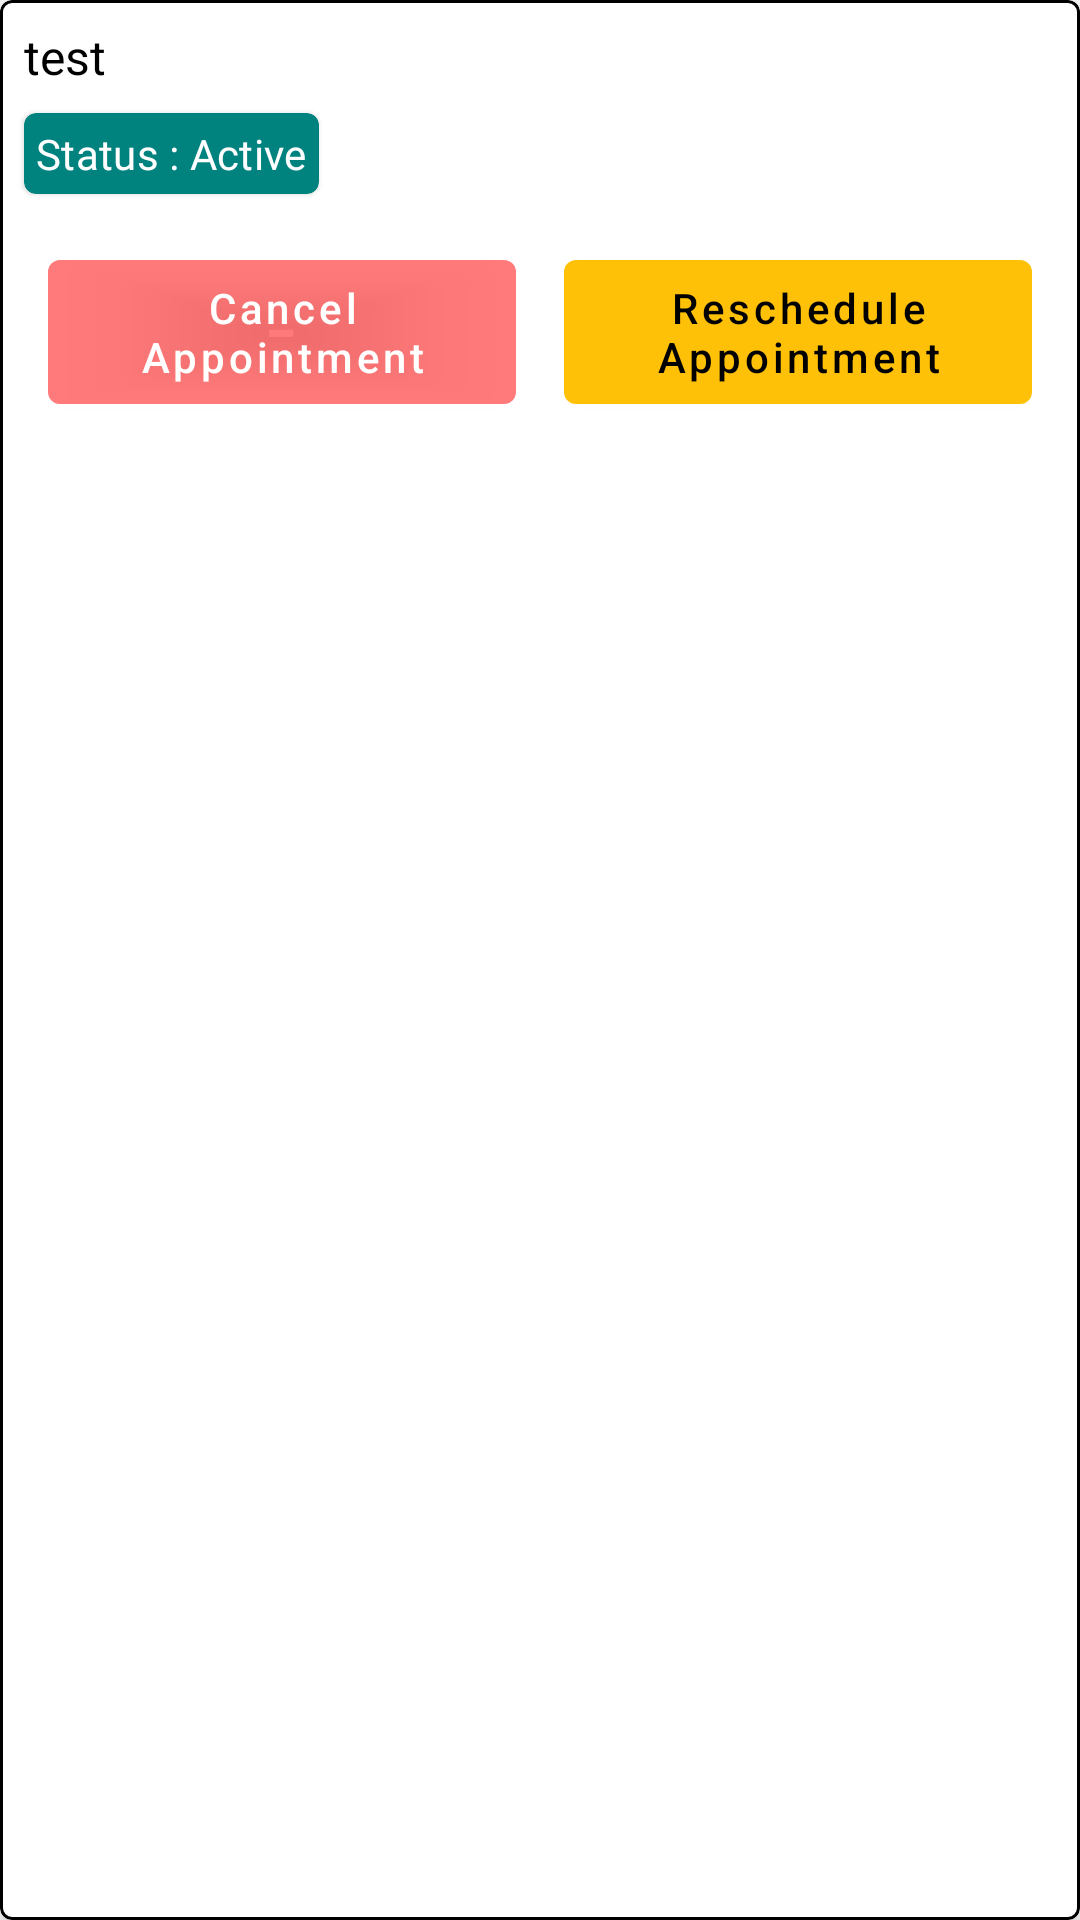

Layout XML and referenced resources for this Android screen:
<!-- AndroidManifest.xml: application theme AppTheme -->
<!-- res/layout/appointment_card.xml -->
<?xml version="1.0" encoding="utf-8"?>
<com.google.android.material.card.MaterialCardView xmlns:android="http://schemas.android.com/apk/res/android"
    android:layout_width="match_parent"
    xmlns:app="http://schemas.android.com/apk/res-auto"
    android:layout_height="wrap_content"
    android:layout_marginLeft="@dimen/standard_padding"
    android:layout_marginRight="@dimen/standard_padding"
    app:cardElevation="4dp"
    app:strokeColor="@color/black"
    app:strokeWidth="1dp"
    android:layout_margin="@dimen/standard_padding">

    <LinearLayout
        android:layout_width="match_parent"
        android:orientation="vertical"
        android:layout_height="wrap_content">

        <TextView
            android:id="@+id/patientDetails"
            android:layout_width="match_parent"
            android:text="test"
            android:textSize="16sp"
            android:layout_height="wrap_content"
            android:textColor="@color/black"
            android:padding="@dimen/standard_padding" />


        <com.google.android.material.card.MaterialCardView
            android:id="@+id/cancelledCard"
            android:layout_width="wrap_content"
            android:layout_height="wrap_content"
            android:layout_marginLeft="@dimen/standard_padding"
            android:layout_marginRight="@dimen/standard_padding"
            android:layout_marginBottom="@dimen/standard_padding"
            android:visibility="gone"
            app:cardBackgroundColor="@color/red">

            <TextView
                android:layout_width="wrap_content"
                android:layout_height="wrap_content"
                android:padding="4dp"
                android:text="@string/cancelled2"
                android:textAppearance="@style/TextAppearance.Custom.Subtitle2"
                android:textColor="@color/white" />

        </com.google.android.material.card.MaterialCardView>

        <com.google.android.material.card.MaterialCardView
            android:id="@+id/activeCard"
            android:layout_width="wrap_content"
            android:layout_height="wrap_content"
            android:layout_marginLeft="@dimen/standard_padding"
            android:layout_marginRight="@dimen/standard_padding"
            app:cardBackgroundColor="@color/colorPrimary">

            <TextView
                android:layout_width="wrap_content"
                android:layout_height="wrap_content"
                android:padding="4dp"
                android:id="@+id/status_text"
                android:text="@string/active"
                android:textAppearance="@style/TextAppearance.Custom.Subtitle2"
                android:textColor="@color/white" />

        </com.google.android.material.card.MaterialCardView>

        <LinearLayout
            android:id="@+id/subActions"
            android:layout_width="match_parent"
            android:layout_height="wrap_content"
            android:orientation="horizontal"
            android:layout_margin="@dimen/standard_padding"
            android:weightSum="2">

            <com.google.android.material.button.MaterialButton
                android:id="@+id/cancel_appointment"
                android:layout_width="0dp"
                android:layout_height="wrap_content"
                android:layout_margin="@dimen/standard_padding"
                android:layout_weight="1"
                android:minHeight="60dp"
                android:text="@string/cancel_appointment"
                android:textAllCaps="false"
                app:backgroundTint="@color/errorColor" />

            <com.google.android.material.button.MaterialButton
                android:id="@+id/reschedule_appointment"
                android:layout_width="0dp"
                android:layout_height="wrap_content"
                android:layout_weight="1"
                android:minHeight="60dp"
                android:text="@string/reschedule"
                android:layout_margin="@dimen/standard_padding"
                android:textAllCaps="false"
                android:textColor="@color/black"
                app:backgroundTint="#FFC107" />

        </LinearLayout>

    </LinearLayout>

</com.google.android.material.card.MaterialCardView>
<!-- resources referenced by this layout -->
<resources>
  <color name="black">#000000</color>
  <color name="colorPrimary">#00827F</color>
  <color name="errorColor">#BFFF4E4E</color>
  <color name="white">#ffffff</color>
  <dimen name="standard_padding">8dp</dimen>
  <string name="active">Status : Active</string>
  <string name="cancel_appointment">Cancel Appointment</string>
  <string name="cancelled2">Status : Cancelled</string>
  <string name="reschedule">Reschedule Appointment</string>
  <style name="TextAppearance.Custom.Subtitle2" parent="TextAppearance.MaterialComponents.Subtitle2">
          <item name="fontFamily">@font/roboto</item>
          <item name="android:fontFamily">@font/roboto</item>
          <item name="android:textSize">14sp</item>
      </style>
  <style name="AppTheme" parent="Theme.MaterialComponents.Light.NoActionBar">
          
          <item name="colorPrimary">@color/colorPrimary</item>
          <item name="colorPrimaryDark">@color/colorPrimaryDark</item>
          <item name="colorAccent">@color/colorAccent</item>
      </style>
  <color name="colorPrimaryDark">#036C6A</color>
  <color name="colorAccent">#FF7750</color>
</resources>
